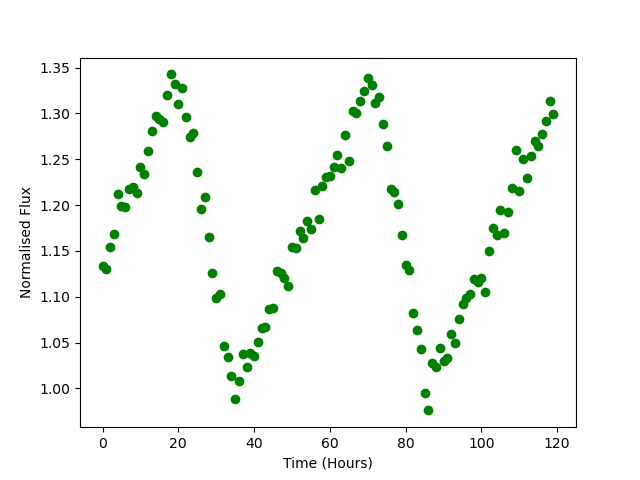

Data behind this chart, as committed beside it:
Time, Flux
0.0, 1.133
1.0, 1.13
2.0, 1.154
3.0, 1.168
4.0, 1.212
5.0, 1.199
6.0, 1.198
7.0, 1.217
8.0, 1.22
9.0, 1.214
10.0, 1.242
11.0, 1.234
12.0, 1.259
13.0, 1.281
14.0, 1.297
15.0, 1.294
16.0, 1.29
17.0, 1.32
18.0, 1.343
19.0, 1.332
20.0, 1.311
21.0, 1.328
22.0, 1.296
23.0, 1.274
24.0, 1.278
25.0, 1.236
26.0, 1.195
27.0, 1.209
28.0, 1.165
29.0, 1.126
30.0, 1.098
31.0, 1.103
32.0, 1.046
33.0, 1.035
34.0, 1.014
35.0, 0.9889
36.0, 1.009
37.0, 1.038
38.0, 1.023
39.0, 1.038
40.0, 1.035
41.0, 1.051
42.0, 1.066
43.0, 1.067
44.0, 1.087
45.0, 1.088
46.0, 1.128
47.0, 1.125
48.0, 1.12
49.0, 1.112
50.0, 1.154
51.0, 1.153
52.0, 1.172
53.0, 1.164
54.0, 1.183
55.0, 1.174
56.0, 1.217
57.0, 1.185
58.0, 1.221
59.0, 1.231
... 60 more rows
